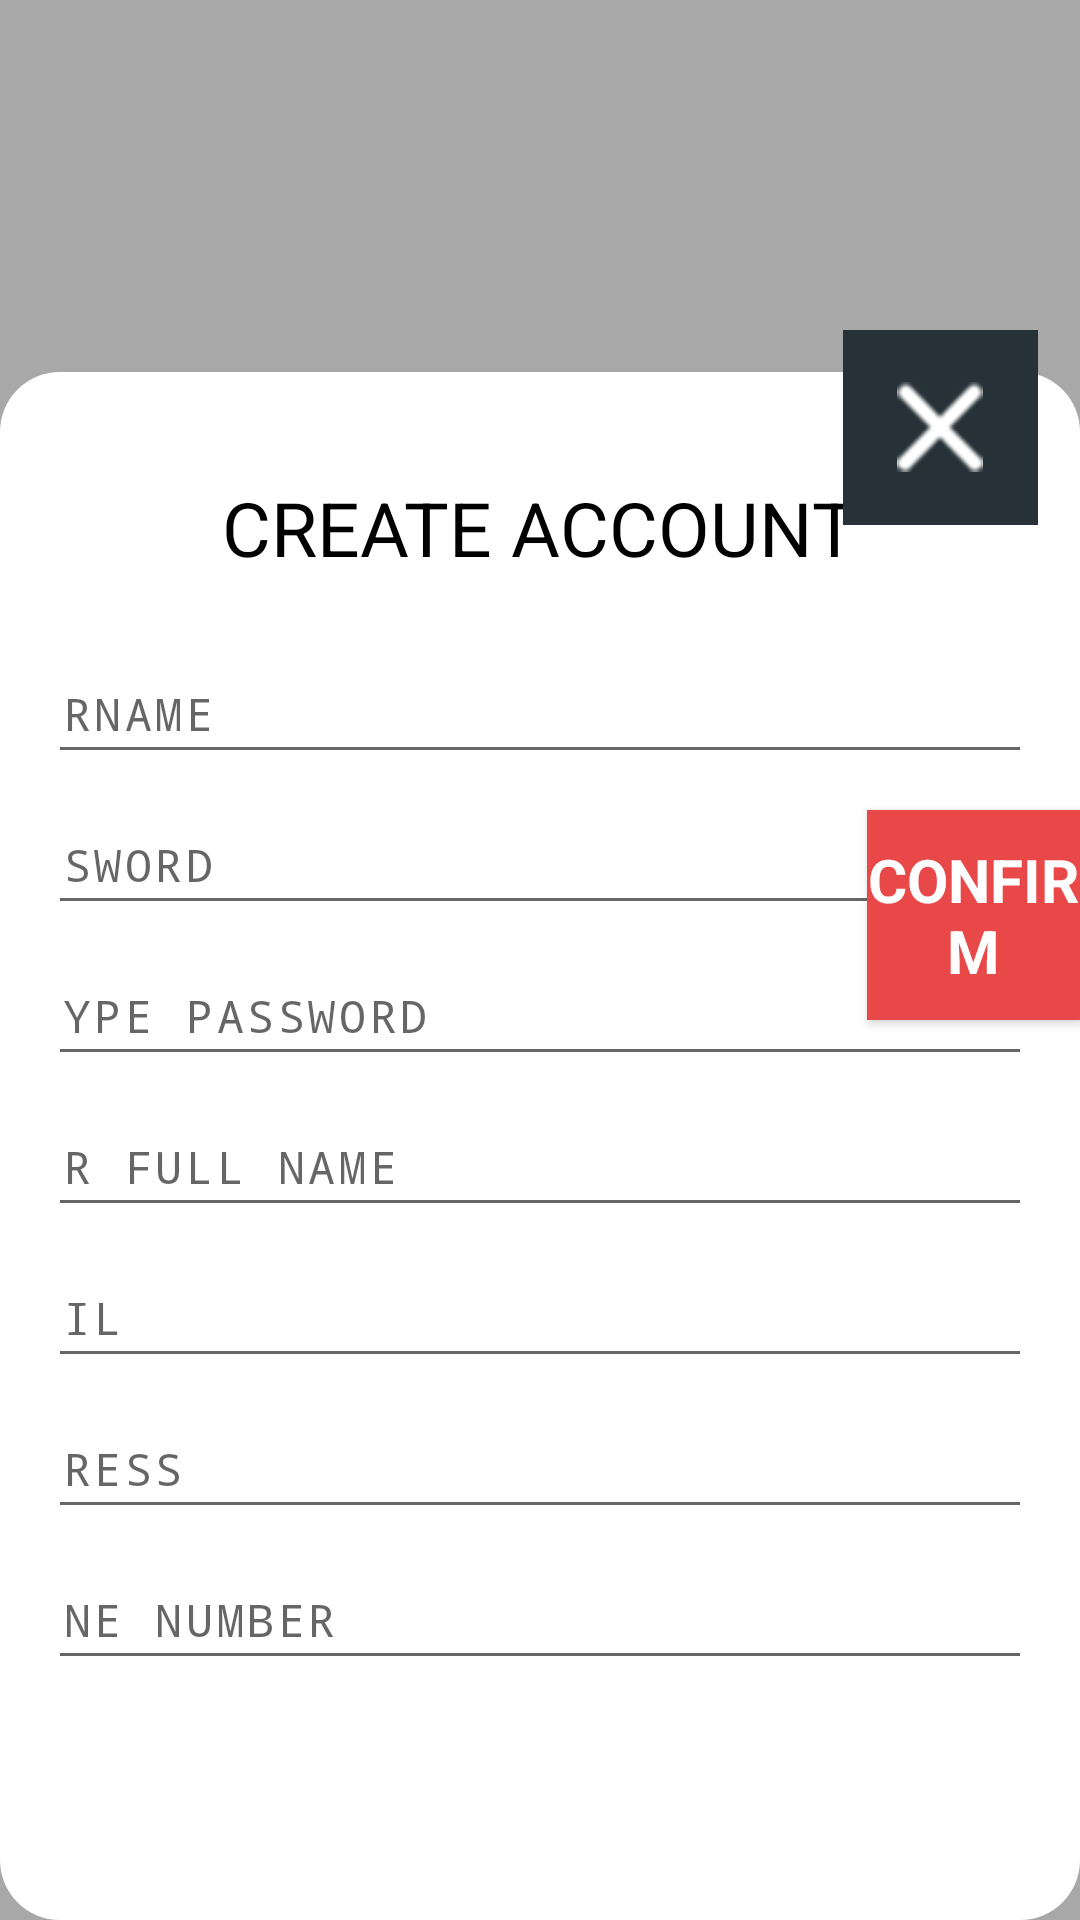

Write the Android layout XML for this screen, with the resource values it uses.
<!-- AndroidManifest.xml: application theme AppTheme -->
<!-- res/layout/createuser.xml -->
<?xml version="1.0" encoding="utf-8"?>
<RelativeLayout xmlns:android="http://schemas.android.com/apk/res/android"
    android:layout_width="match_parent"
    android:layout_height="match_parent"
    android:background="@drawable/transprent"
   >

    <LinearLayout
        android:background="@drawable/rectangle_round"
       android:layout_marginTop="124dp"
        android:layout_centerHorizontal="true"
        android:orientation="vertical"
        android:layout_width="450dp"
        android:layout_height="wrap_content"
        android:id="@+id/linearLayout2">




                <TextView
                    android:layout_marginTop="30dp"
                    android:textSize="25sp"
                    android:layout_gravity="center"
                    android:padding="5dp"
                    android:textColor="@color/black"
                    android:text="CREATE ACCOUNT"
                    android:layout_width="wrap_content"
                    android:layout_height="wrap_content" />

                <LinearLayout
                    android:layout_width="match_parent"
                    android:layout_height="wrap_content"
                    android:layout_gravity="center"
                    android:layout_margin="20dp"
                    android:orientation="vertical">


                    <EditText
                        android:id="@+id/user"
                        style="@style/TextStyle3"
                        android:fontFamily="monospace"
                        android:layout_width="400dp"
                        android:layout_height="wrap_content"
                        android:layout_gravity="center"
                        android:layout_marginBottom="10dp"
                        android:ems="10"

                        android:hint="USERNAME"
                        android:inputType="textPersonName"
                        android:padding="10dp" />

                    <EditText
                        android:id="@+id/pass"
                        style="@style/TextStyle3"
                        android:fontFamily="monospace"
                        android:layout_width="400dp"
                        android:layout_height="wrap_content"
                        android:layout_gravity="center"
                        android:layout_marginBottom="10dp"
                        android:ems="10"
                        android:hint="PASSWORD"
                        android:inputType="textPassword"
                        android:padding="10dp" />

                    <EditText
                        android:id="@+id/repass"
                        style="@style/TextStyle3"
                        android:fontFamily="monospace"
                        android:layout_width="400dp"
                        android:layout_height="wrap_content"
                        android:layout_gravity="center"
                        android:layout_marginBottom="10dp"
                        android:ems="10"

                        android:hint="RETYPE PASSWORD"
                        android:inputType="textPassword"
                        android:padding="10dp" />


                    <EditText

                        android:id="@+id/fullname"
                        style="@style/TextStyle3"
                        android:fontFamily="monospace"
                        android:layout_width="400dp"
                        android:layout_height="wrap_content"
                        android:layout_gravity="center"
                        android:layout_marginBottom="10dp"
                        android:ems="10"

                        android:hint="YOUR FULL NAME"
                        android:inputType="textPersonName"
                        android:padding="10dp" />

                    <EditText

                        android:id="@+id/email"
                        style="@style/TextStyle3"
                        android:fontFamily="monospace"
                        android:layout_width="400dp"
                        android:layout_height="wrap_content"
                        android:layout_gravity="center"
                        android:layout_marginBottom="10dp"
                        android:ems="10"

                        android:hint="EMAIL"
                        android:inputType="textEmailAddress"
                        android:padding="10dp" />


                    <EditText
                        android:id="@+id/address"
                        style="@style/TextStyle3"
                        android:fontFamily="monospace"
                        android:layout_width="400dp"
                        android:layout_height="wrap_content"
                        android:layout_gravity="center"
                        android:layout_marginBottom="10dp"
                        android:ems="10"

                        android:hint="ADDRESS"
                        android:inputType="textMultiLine"
                        android:maxLines="3"
                        android:padding="10dp" />


                    <EditText
                        android:id="@+id/phone"
                        style="@style/TextStyle3"
                        android:fontFamily="monospace"
                        android:layout_width="400dp"
                        android:layout_height="wrap_content"
                        android:layout_gravity="center"
                        android:layout_marginBottom="10dp"
                        android:ems="10"

                        android:hint="PHONE NUMBER"
                        android:inputType="phone"
                        android:padding="10dp" />

                   <RelativeLayout
                       android:layout_marginTop="15dp"
                       android:layout_marginBottom="50dp"
                       android:layout_gravity="center"
                       android:layout_width="400dp"
                       android:layout_height="wrap_content">

                       <Button
                           android:id="@+id/adminrd"
                           android:background="@drawable/rectangle_round_red"
                           android:text="Admin"
                           android:textColor="@color/realwhite"
                           android:layout_width="175dp"
                           android:layout_height="45dp" />


                       <Button
                           android:textColor="@color/bowntext"
                           android:id="@+id/userrd"
                           android:layout_alignParentRight="true"
                           android:background="@drawable/rectangle_round_browm"
                           android:text="Employee"
                           android:enabled="false"
                           android:layout_width="175dp"
                           android:layout_height="45dp" />

                   </RelativeLayout>



                </LinearLayout>




    </LinearLayout>


    <Button
        android:id="@+id/createbtn"
        android:layout_width="200dp"
        android:layout_height="70dp"
        android:background="@color/pale_red"
        android:fontFamily="sans-serif"
        android:text="CONFIRM"
        android:textColor="@color/realwhite"
        android:textSize="20sp"
        android:textStyle="bold"
        android:layout_marginBottom="300dp"
        android:layout_marginLeft="289dp"
        android:layout_marginStart="289dp"
        android:layout_alignParentBottom="true"
        android:layout_alignLeft="@+id/linearLayout2"
        android:layout_alignStart="@+id/linearLayout2" />

    <RelativeLayout
        android:id="@+id/close"
        android:background="@color/colorAccent"
        android:layout_width="65dp"
        android:layout_height="65dp"
        android:layout_marginTop="110dp"
        android:layout_alignParentTop="true"
        android:layout_alignRight="@+id/createbtn"
        android:layout_alignEnd="@+id/createbtn"
        android:layout_marginRight="14dp"
        android:layout_marginEnd="14dp">


        <ImageView
            android:layout_centerHorizontal="true"
            android:layout_centerVertical="true"
            android:src="@drawable/layer_9_copy"
            android:layout_width="30dp"
            android:layout_height="30dp" />

    </RelativeLayout>




</RelativeLayout>
<!-- resources referenced by this layout -->
<resources>
  <color name="black">#000000</color>
  <color name="bowntext">#b3b3b3</color>
  <color name="colorAccent">#263238</color>
  <color name="pale_red">#e84848</color>
  <color name="realwhite">#FFFFFF</color>
  <!-- drawable layer_9_copy: png bitmap (drawable-hdpi, 1241 bytes) -->
  <!-- drawable rectangle_round (drawable) -->
  <?xml version="1.0" encoding="utf-8"?>
  <shape xmlns:android="http://schemas.android.com/apk/res/android"
      android:shape="rectangle">
  
      <corners android:radius="20dp" />
      <solid android:color="@color/realwhite" />
  
  
  </shape>
  <!-- drawable rectangle_round_red (drawable) -->
  <?xml version="1.0" encoding="utf-8"?>
  <shape xmlns:android="http://schemas.android.com/apk/res/android"
      android:shape="rectangle">
  
      <corners android:radius="10dp" />
      <solid android:color="@color/pale_red" />
  
  
  </shape>
  <!-- drawable transprent: png bitmap (drawable, 2802 bytes) -->
  <style name="TextStyle3">
          <item name="android:textSize">20sp</item>
          <item name="android:textColor">#000000</item>
          <item name="android:lineSpacingExtra">-1sp</item>
      </style>
  <style name="AppTheme" parent="Theme.AppCompat.Light.DarkActionBar">
          
          <item name="colorPrimary">@color/colorPrimary</item>
          <item name="colorPrimaryDark">@color/colorPrimaryDark</item>
          <item name="colorAccent">@color/colorAccent</item>
      </style>
  <color name="colorPrimary">#e84848</color>
  <color name="colorPrimaryDark">#263238</color>
</resources>
